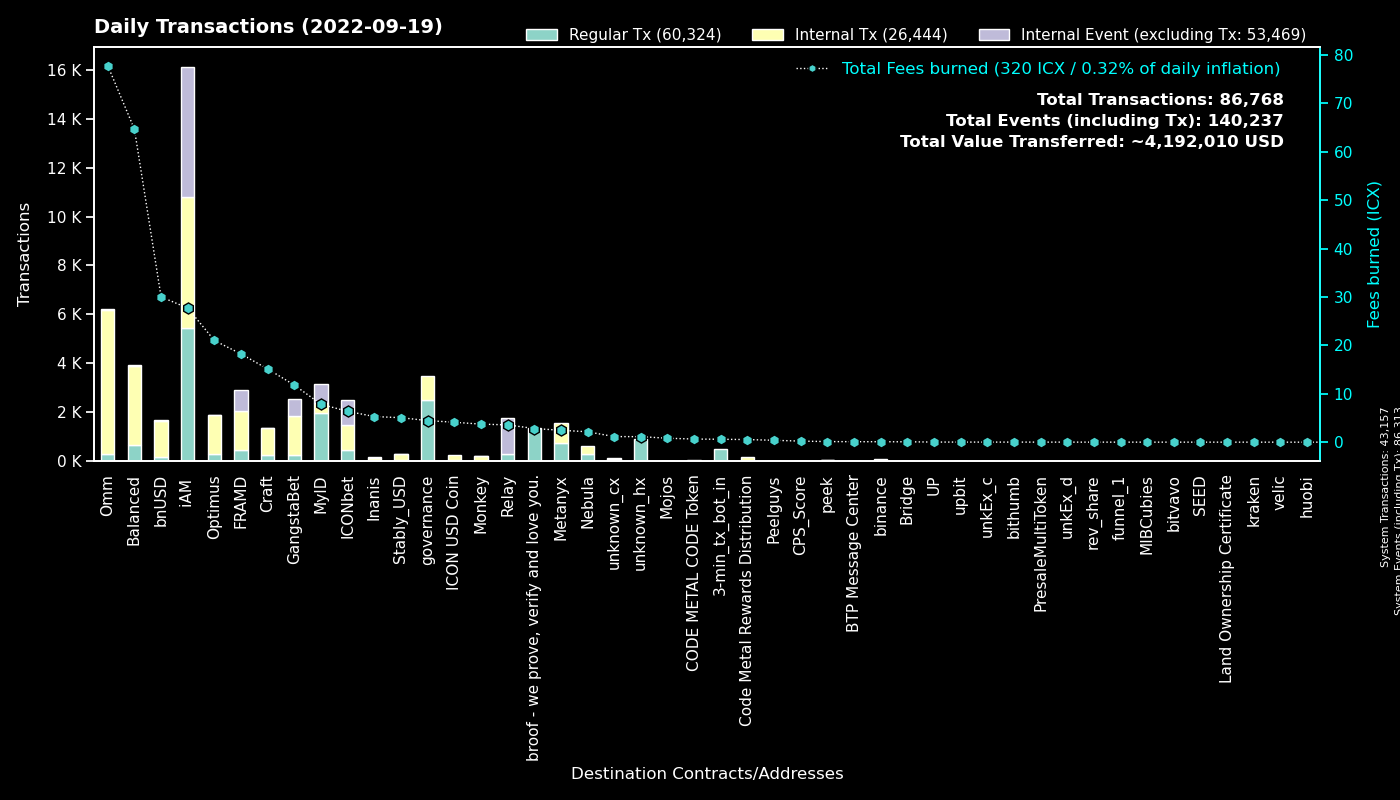

The file beside this chart, header and first rows:
to, Regular Tx, Fees burned, to_def, Internal Tx, Internal Event (excluding Tx), group
0, 43155, 0.0, System, 2, 43156, System
cx14002628a4599380f391f708843044bc93dce2…, 5454, 27.72, iAM Div, 5332, 5346, iAM
cx00000000000000000000000000000000000000…, 2507, 4.467, governance, 988, 0, governance
cx69bcdf1753472c1444188ec3f5188657e30c83…, 1333, 2.825, broof - we prove, verify and love you., 0, 0, broof - we prove, verify and love you.
cx9e3cadcc1a4be3323ea23371b84575abb32703…, 788, 1.619, MyID_1, 0, 788, MyID
cx369a5f4ce4f4648dfc96ba0c8229be0693b4ec…, 747, 2.46, Metanyx, 797, 0, Metanyx
hx92b7608c53825241069a280982c4d92e1b228c…, 720, 1.145, MyID_related_2, 0, 0, MyID
hx11de4e28be4845de3ea392fd8d758655bf766c…, 480, 0.6, 3-min_tx_bot_in, 0, 0, 3-min_tx_bot_in
cx2aa9b28a657e3121b75d3d4fe65e569398645d…, 426, 10.38, FRAMD Token, 819, 104, FRAMD
cx694e8c9f1a05c8c3719f30d46b97697960e428…, 391, 3.677, MyID_2, 391, 0, MyID
cx087b4164a87fdfb7b714f3bafe9dfb050fd6b1…, 306, 3.571, Relay_1, 0, 1466, Relay
cxd47f7d943ad76a0403210501dab03d4daf1f68…, 229, 2.648, ICONbet? Blackjack, 425, 582, ICONbet
cx85954d0dae92b63bf5cba03a59ca4ffe687bad…, 186, 1.333, NebulaMultiToken, 199, 0, Nebula
cx88fd7df7ddff82f7cc735c871dc519838cb235…, 173, 30.02, bnUSD, 1478, 31, bnUSD
cxcb455f26a2c01c686fa7f30e1e3661642dd53c…, 165, 40.2, omm_lending, 5067, 0, Omm
cx2609b924e33ef00b648a409245c7ea394c4678…, 138, 18.11, balanced_sicx, 795, 10, Balanced
cx7ecb16e4c143b95e01d05933c17cb986cfe618…, 124, 12.12, CraftRewards, 778, 5, Craft
cxaa99a164586883eed0322d62a31946dfa9491f…, 117, 10.25, optimus_rewards, 414, 2, Optimus
cx1a29259a59f463a67bb2ef84398b30ca56b583…, 101, 14.92, omm_token, 769, 28, Omm
cx2dc662031f3d62bcdba4f63e9bf827767c8475…, 95, 1.481, GangstaBet Skill, 666, 682, GangstaBet
cx57d7acf8b5114b787ecdd99ca460c2272e4d91…, 95, 0.7539, NebulaPlanetToken, 98, 0, Nebula
cx66d4d90f5f113eba575bf793570135f9b10cec…, 94, 5.096, balanced_loans, 300, 16, Balanced
cx10d59e8103ab44635190bd4139dbfd682fa2d0…, 94, 6.297, balanced_rewards, 316, 0, Balanced
cx21e94c08c03daee80c25d8ee3ea22a20786ec2…, 91, 19.4, Balanced Router, 802, 20, Balanced
cxf61cd5a45dc9f91c15aa65831a30a90d59a096…, 90, 9.915, balanced_baln, 532, 29, Balanced
cxa0af3165c08318e988cb30993b3048335b94af…, 80, 2.249, optimus_baln, 247, 0, Optimus
cx334db6519871cb2bfd154cec0905ced4ea142d…, 74, 0.2726, unknown_cx, 0, 0, unknown_cx
cx203d9cd2a669be67177e997b8948ce2c35caff…, 65, 4.887, balanced_dividends, 378, 0, Balanced
hxc4193cda4a75526bf50896ec242d6713bb6b02…, 64, 0.08, binance_hot, 0, 0, binance
cx28b2ec885b50c8a93da752f2d0467a67127a70…, 63, 4.241, CROWN, 398, 2, GangstaBet
cx9fda786d3e7965ed9dc01321c85026653d6a5f…, 60, 0.8722, ICONbet? Jungle Jackpot, 174, 120, ICONbet
cx9c4698411c6d9a780f605685153431dcda0460…, 55, 0.3705, Auction, 144, 0, Craft
cxe5c2c460364acc5f8c1d5ca925930043d8d9c9…, 54, 0.3027, GangstaBet Crown, 108, 0, GangstaBet
cxe971c0a92c58db502e4a224efc6ba311eb1c17…, 52, 4.409, Inanis Treasury, 35, 6, Inanis
cx785d504f44b5d2c8dac04c5a1ecd75f18ee57d…, 51, 4.639, Finance Token, 277, 2, Optimus
cxb0b6f777fba13d62961ad8ce11be7ef6c4b2bc…, 51, 0.6302, ICONbet? DAOdice(new), 179, 153, ICONbet
cx44250a12074799e26fdeee75648ae47e2cc842…, 50, 0.618, balanced_governance, 49, 0, Balanced
cxba62bb61baf8dd8b6a04633fe33806547785a0…, 46, 1.392, MyID_3, 46, 0, MyID
cx2e6d0fc0eca04965d06038c8406093337f085f…, 38, 2.57, Craft, 182, 2, Craft
cx6139a27c15f1653471ffba0b4b88dc15de7e32…, 34, 5.688, gangstabet_token, 387, 2, GangstaBet
cx7b1843b7ef5368a080ccf59c0a9d1bdec474f9…, 34, 1.247, optimus_dividends, 334, 0, Optimus
cx30f18d26f45d990112a4cd4825c0b79af73aac…, 29, 7.845, Yetis, 765, 759, FRAMD
cx03c76787861eec166b25e744e52a82af963670…, 28, 0.2441, ICONbet? Plinko, 98, 28, ICONbet
cx38fd2687b202caf4bd1bda55223578f39dbb65…, 25, 0.576, ICONbet? Mini Roulette(new), 82, 50, ICONbet
cxcc711062b732ed14954008da8a5b5193b4d486…, 24, 0.0444, peek_1, 0, 0, peek
cxbb2871f468a3008f80b08fdde5b8b951583acf…, 24, 5.054, Stably_USD, 277, 1, Stably_USD
cxae3034235540b924dfcc1b45836c293dcc82bf…, 21, 4.115, ICON USD Coin, 230, 0, ICON USD Coin
cx6c8897b59a8e4a3f14865d74c1cc7a80fe82a4…, 17, 3.733, Monkey, 178, 2, Monkey
cx8190de91c8831f382dcabdbc87968448380c48…, 16, 0.2976, Omm Governance Manager, 16, 0, Omm
cx43e2eec79eb76293c298f2b17aec06097be606…, 15, 0.2364, balanced_staking, 42, 0, Balanced
cx299d88908ab371d586c8dfe0ed42899a899e6e…, 15, 0.4112, ICONbet? Levels, 12, 15, ICONbet
hx85532472e789802a943bd34a8aeb86668bc232…, 14, 0.0175, unkEx_c1, 0, 0, unkEx_c
cx8683d50b9f53275081e13b64fba9d6a56b7c57…, 13, 0.04845, gangstabet_trade, 15, 0, GangstaBet
hxa3a13996d5fbb68c2b15f66548be6fd1248380…, 13, 0.01625, unknown_hx, 0, 0, unknown_hx
hx6d14b2b77a9e73c5d5804d43c7e3c3416648ae…, 12, 0.015, bithumb_3, 0, 0, bithumb
cx943cf4a4e4e281d82b15ae0564bbdcbf8114b3…, 11, 0.06675, NebulaSpaceshipToken, 11, 0, Nebula
hxbb984f278abd66ae2155edbd91f8c87ce98411…, 11, 0.01375, unknown_hx, 0, 0, unknown_hx
cxcaef4255ec5cb784594655fa5ff62ce09a4f8d…, 10, 0.07891, peek_3, 10, 0, peek
hxe5327aade005b19cb18bc993513c5cfcacd159…, 9, 0.01125, unkEx_d1, 0, 0, unkEx_d
cx841f29ec6ce98b527d49a275e87d427627f1af…, 8, 0.8255, OMM Delegation, 0, 0, Omm
... 607 more rows
